Image classification data set "Pic_for_CNN" (mouselearning/PatternCNN on GitHub). Class labels (3): buy, nothing, sell.

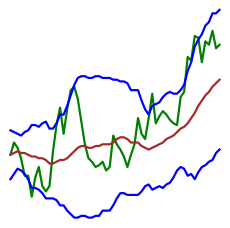
Label: buy

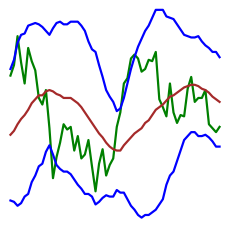
Label: nothing

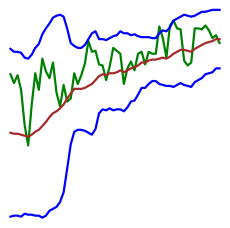
Label: sell

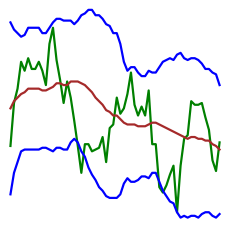
Label: buy

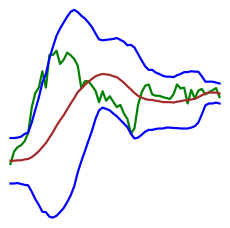
Label: buy

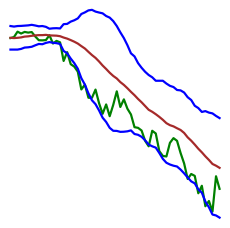
Label: nothing
